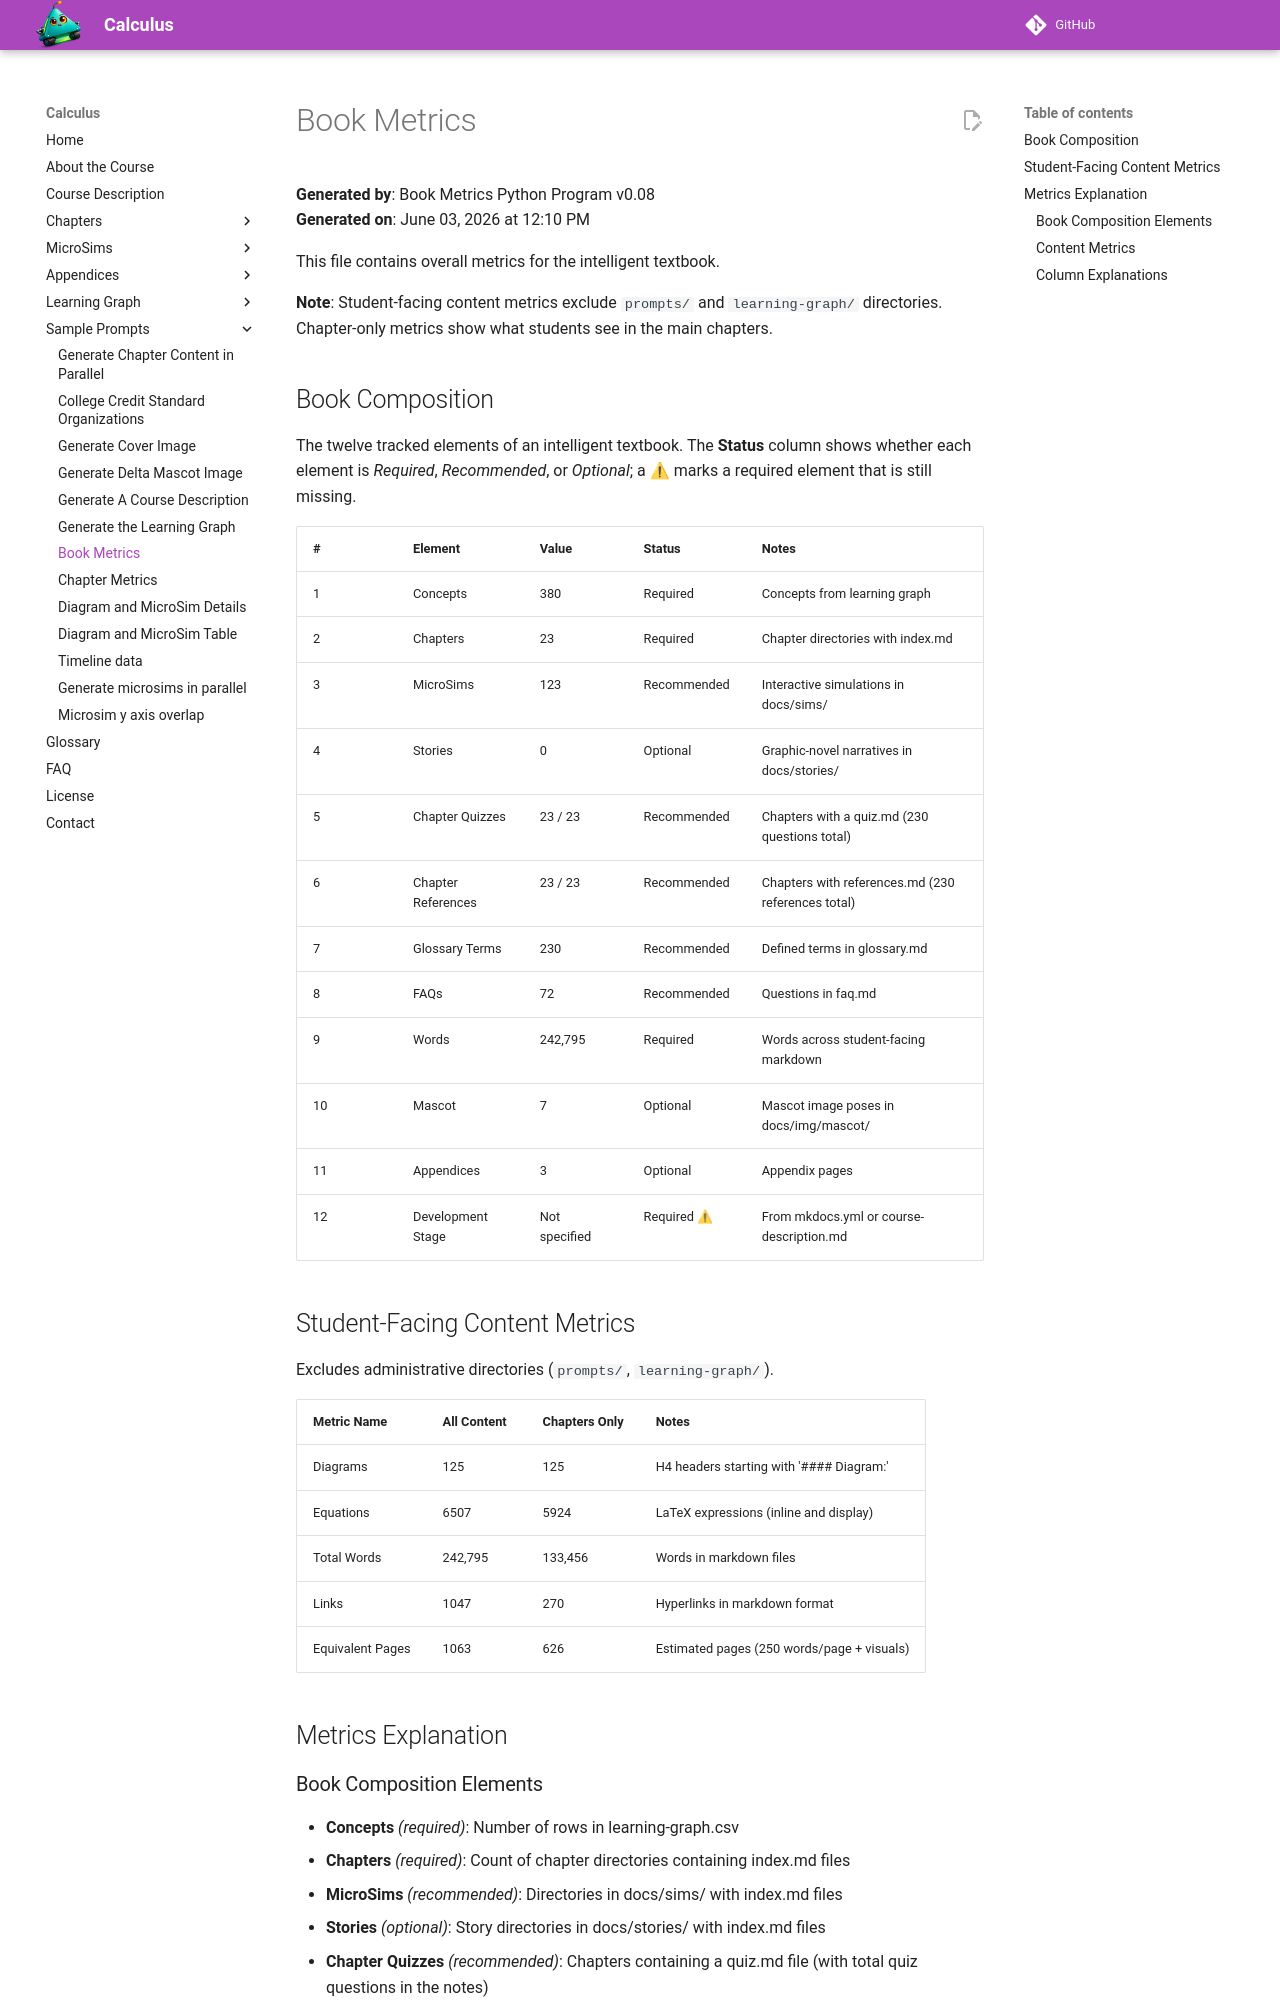

repository: dmccreary/calculus · page: learning-graph/book-metrics/index.html · generator: mkdocs

# Book Metrics

**Generated by**: Book Metrics Python Program v0.08  
**Generated on**: June 03, 2026 at 12:10 PM

This file contains overall metrics for the intelligent textbook.

**Note**: Student-facing content metrics exclude `prompts/` and `learning-graph/` directories. Chapter-only metrics show what students see in the main chapters.

## Book Composition

The twelve tracked elements of an intelligent textbook. The **Status** column shows whether each element is *Required*, *Recommended*, or *Optional*; a ⚠ marks a required element that is still missing.

| # | Element | Value | Status | Notes |
|---|---------|-------|--------|-------|
| 1 | Concepts | 380 | Required | Concepts from learning graph |
| 2 | Chapters | 23 | Required | Chapter directories with index.md |
| 3 | MicroSims | 123 | Recommended | Interactive simulations in docs/sims/ |
| 4 | Stories | 0 | Optional | Graphic-novel narratives in docs/stories/ |
| 5 | Chapter Quizzes | 23 / 23 | Recommended | Chapters with a quiz.md (230 questions total) |
| 6 | Chapter References | 23 / 23 | Recommended | Chapters with references.md (230 references total) |
| 7 | Glossary Terms | 230 | Recommended | Defined terms in glossary.md |
| 8 | FAQs | 72 | Recommended | Questions in faq.md |
| 9 | Words | 242,795 | Required | Words across student-facing markdown |
| 10 | Mascot | 7 | Optional | Mascot image poses in docs/img/mascot/ |
| 11 | Appendices | 3 | Optional | Appendix pages |
| 12 | Development Stage | Not specified | Required ⚠ | From mkdocs.yml or course-description.md |

## Student-Facing Content Metrics

Excludes administrative directories (`prompts/`, `learning-graph/`).

| Metric Name | All Content | Chapters Only | Notes |
|-------------|-------------|---------------|-------|
| Diagrams | 125 | 125 | H4 headers starting with '#### Diagram:' |
| Equations | 6507 | 5924 | LaTeX expressions (inline and display) |
| Total Words | 242,795 | 133,456 | Words in markdown files |
| Links | 1047 | 270 | Hyperlinks in markdown format |
| Equivalent Pages | 1063 | 626 | Estimated pages (250 words/page + visuals) |

## Metrics Explanation
